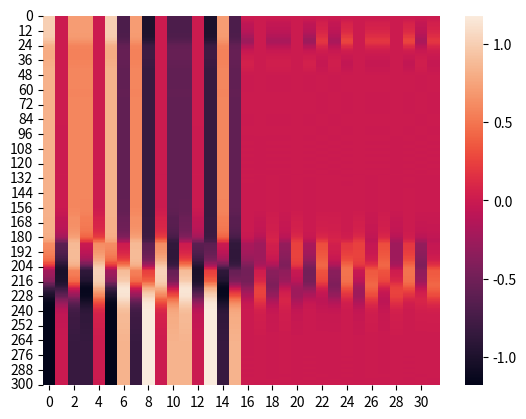
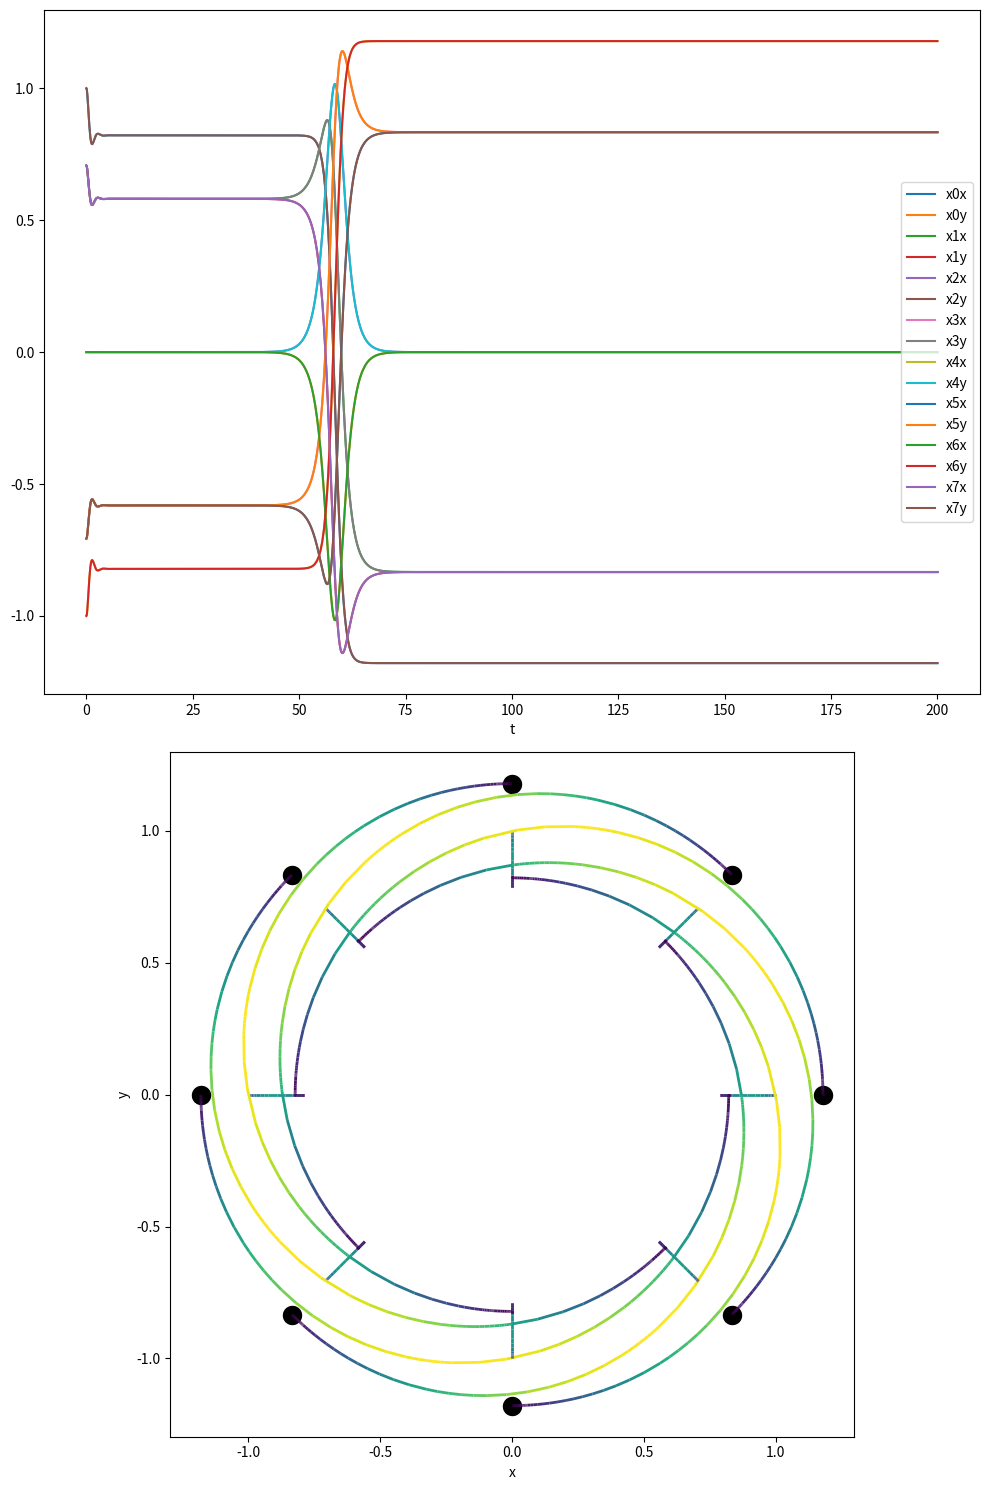

The matplotlib source for these figures, in order:
#!/usr/bin/env python3
# -*- coding: utf-8 -*-
"""
Created on Mon Jan  4 14:36:41 2021

[redacted]
"""


import numpy as np
from scipy.integrate import odeint
from scipy.integrate import solve_ivp
from scipy.linalg import circulant
import matplotlib.pyplot as plt
from matplotlib.collections import LineCollection
import math
import seaborn as sns

print("test")
def pol2cart(rho, phi):
    '''Function transforms polar to cartesian coordinates'''
    x = rho * np.cos(phi)
    y = rho * np.sin(phi)
    return(x, y)

def rotate(point, angle): # From StackOverflow
    """
    Rotate a point counterclockwise by a given angle around a given origin.
    The angle should be given in radians.
    """
    ox, oy = (0., 0.) #origin
    px, py = point

    qx = ox + math.cos(angle) * (px - ox) - math.sin(angle) * (py - oy)
    qy = oy + math.sin(angle) * (px - ox) + math.cos(angle) * (py - oy)
    return qx, qy

def octagonspring(t, y, Lrest, la, K, ka, fext, d, n):

    x0x, x0y, x1x, x1y, x2x, x2y, x3x, x3y, x4x, x4y, x5x, x5y, x6x, x6y, x7x, x7y, v0x, v0y, v1x, v1y, v2x, v2y, v3x, v3y, v4x, v4y, v5x, v5y, v6x, v6y, v7x, v7y = y

    
    x = np.array([[x0x, x0y], [x1x, x1y], [x2x, x2y], [x3x, x3y], [x4x, x4y], [x5x, x5y], [x6x, x6y], [x7x, x7y]]) 
    v = np.array([[v0x, v0y], [v1x, v1y], [v2x, v2y], [v3x, v3y], [v4x, v4y], [v5x, v5y], [v6x, v6y], [v7x, v7y]]) 

    anc = np.array([0., 0.]) # spacial coordinates of anchor node 
          
    allaccarray = np.zeros((8,2)) # array for accelerations of node 0 - 7
    
    for i in range(8): # i indicates the reference node 
        
        accarray = np.array([0., 0.]) # initiate acceleration array for each node i 
        
        for j in [k for k in range(-n, n+1) if k != 0]: # j is neighbour nodes -n to +n relative to i, skipping 0 (0=i)
            
            jnew = (i+j)%8 
            accarray += K[i][jnew]  * (x[i]-x[jnew])/np.linalg.norm(x[i]-x[jnew]) * (Lrest[i][jnew] - np.linalg.norm(x[i]-x[jnew]))

        accarray += ka * (x[i] - anc)/np.linalg.norm(x[i] - anc) * (la - np.linalg.norm(x[i] - anc)) #anchor
        accarray = fext[i] + accarray - d*v[i] # external force and damping
        allaccarray[i] = accarray 

    dxdt = np.concatenate((v.flatten(), allaccarray.flatten()))                                                                
    return dxdt

# Generate cartesian coordinates of the Hexadecagon using its polar coordinates 
la = 1. # radius hexadecagon (= length to anchor); set to 1
angle = 0.
cartc = np.zeros(16)

for i in range(0,16,2): # skip every other entry to populate it with y-coords
    x, y = pol2cart(la,angle)
    cartc[i] = x
    cartc[i+1] = y
    angle += 0.25*np.pi
    
cart2D = cartc.reshape(8,2) # reshape so that x and y coords are in separate columns.  
le = np.linalg.norm(cart2D[0,:]-cart2D[1,:]) # distance between node 0 and 1
l2 = np.linalg.norm(cart2D[0,:]-cart2D[2,:])
l3 = np.linalg.norm(cart2D[0,:]-cart2D[3,:])
ld = np.linalg.norm(cart2D[0,:]-cart2D[4,:])


Lrest = circulant([0., le, l2, l3, ld, l3, l2, le])


### constants of springs. numbers correspond to the numbering in lengths 
ke = k2 = k3 = 1. # spring constants 
kd = 0.5
K = circulant([0., ke, k2, k3, kd, k3, k2, ke])
ka = 1

# Other parameters
d = 2.5 # damping 
n = 3 # maximum distant neighbour to connect on each side 

### Sample forces
#finalmag = -20.16112
finalmag = -10
fnorm = np.zeros((8,2))
angle = 0.
unitvector = np.array([1.,0.])

for i in range(8):
#    norm = np.random.normal(0,0.1)
    norm = 1 # TODO remove
    fnorm[i] = rotate((norm*unitvector), angle)
    angle += 0.25*np.pi

fnorm = np.array([[1.,0],[np.sqrt(2)/2, np.sqrt(2)/2],[0,1],[-np.sqrt(2)/2,np.sqrt(2)/2],[-1,0],[-np.sqrt(2)/2,-np.sqrt(2)/2],[0,-1],[np.sqrt(2)/2,-np.sqrt(2)/2]]) #TODO remove



#Determine total magnitude of distortions
initialmag = 0.
for i in range(len(fnorm)):
    initialmag += np.linalg.norm(fnorm[i])

assert(initialmag!=0)
magmultiplier = finalmag/initialmag

fnorm = magmultiplier*fnorm

# External forces, set manually if needed 
fmanual = np.array([[0.,0.]     ,   [0.0,0.0] ,   [0.,0.] ,   [0.,0.2],
                 [0.,0.]   ,   [0.,0.] ,   [0.,0.] ,   [0.,0.]])


# starting values and timepoints 
y0 = np.concatenate((cartc, np.zeros(16))) # last 16 entries are starting velocities 

sol8 = solve_ivp(octagonspring, [0,200], y0, method='LSODA', t_eval=None, dense_output=False, events=None, vectorized=False, args=(Lrest, la, K, ka, fnorm, d, n))
# Radau, BDF, LSODA
#### Plotting ####################################################################


solplot = sol8.y.T
tplot = sol8.t
ax = sns.heatmap(solplot)
fig, axs = plt.subplots(2, 1 ,figsize = (10, 15))
axs = axs.ravel()

# x and y position over time 
label = ["x0x", "x0y", "x1x", "x1y", "x2x", "x2y", "x3x", "x3y", "x4x", "x4y", "x5x", "x5y", "x6x", "x6y", "x7x", "x7y"]
for i in range(16):
    axs[0].plot(tplot, solplot[:, i], label = label[i])
axs[0].set(xlabel = 't')
axs[0].legend(loc = 'best')

axs[1].plot(solplot[-1, np.append([i for i in range(0,16,2)],0)], solplot[-1, np.append([i for i in range(1,16,2)],1)],  
  linestyle = ":", marker = "o", color="white", markerfacecolor = "black", markersize = 15)

colourcode = True
if (colourcode ==False):
    #trajectory
    for i in range(0,16,2):
        axs[1].plot(solplot[:,i], solplot[:,i+1], color = "blue", linestyle = "-")
    
    axs[1].axis("scaled")
    
    axs[1].set(xlabel = "x", ylabel = "y")
    
    plt.tight_layout()

else:
    ### colourcoding velocities
    pos = solplot[:,:16] # positions over time
    vel = solplot[:,16:] # velocities over time
    normvel = np.zeros((np.shape(vel)[0],8)) #shape: [steps,nodes]
    
    for node in range(0,15,2):    
        for step in range(np.shape(vel)[0]):
             normvel[step,int(0.5*node)] = np.linalg.norm([vel[step,node], vel[step,node+1]])
    # plot trajectory
    #fig, axs = plt.subplots(1, 1, sharex=True, sharey=True)
    
    norm = plt.Normalize(normvel.min(), normvel.max()) 
    
    #####trajectory colorcoded for velocity
    for i in range(0,15,2):  
        points = pos[:,(i,i+1)].reshape(-1,1,2) # for node 1
        segments = np.concatenate([points[:-1],points[1:]], axis = 1)
        
    
        lc = LineCollection(segments, cmap = 'viridis', norm=norm)
        lc.set_array(normvel[:,int(0.5*i)])
        lc.set_linewidth(2)
        line = axs[1].add_collection(lc)
        
        axs[1].set_xlim(-5, 5)
        axs[1].set_ylim(-5, 5)
    #fig.colorbar(line, ax=axs[1])    
    
    axs[1].axis("scaled")
    
    axs[1].set(xlabel = "x", ylabel = "y")
    plt.tight_layout()